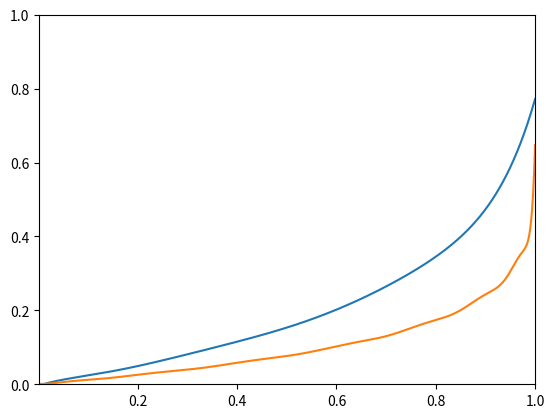

Recreate this plot in Python.
import numpy as np
import matplotlib.pyplot as plt
import warnings

warnings.filterwarnings('ignore')

# set domain and consts
N = 1000
PLOT = False
START = 0
END = np.pi/4

phiInt, step = np.linspace(START,END,N, retstep=True)
# set constants
EPSILON = 1e-6
a_T = 0.2
r_0 = 1
mu = 1
Beta = np.sqrt(4*mu/((3*np.pi+8)*a_T*np.power(r_0,2)))

# define functions
wPhi = lambda phi, Beta : 1/np.cos(2*phi) * (1-(3*phi+2)*4/(np.power(Beta,2)*(3*np.pi+8))) + (np.sin(2*phi)+4) * 2/(np.power(Beta,2)*(3*np.pi+8))

gPhi = lambda phi, Beta : np.power((3*np.pi+8),2)*np.power(Beta,4)*np.power(np.sin(2*phi+np.pi/2),2)\
        -(np.power((3*np.pi+8),2)*np.power(Beta,4)-8*(3*phi+2)*(3*np.pi+8)*np.power(Beta,2)+16*np.power((3*phi+2),2))\
        -2*np.sin(2*phi+np.pi/2)*(4*np.power(np.sin(phi+np.pi/4),2)+6)*((3*np.pi+8)*np.power(Beta,2)-4*(3*phi+2))\
        -np.power(np.sin(2*phi+np.pi/2),2)*(16*np.power(np.sin(phi+np.pi/4),4)+48*np.power(np.sin(phi+np.pi/4),2)+36)
yPhi = lambda phi, Beta : np.sqrt(gPhi(phi,Beta))/(np.power(Beta,2)*(3*np.pi+8)*np.sin(2*phi+np.pi/2))*np.sqrt(mu/r_0)*1/np.tan(phi+np.pi/4)

# derivatives
wPhiDeriv = lambda phi, beta : 2*(np.power(np.sin(2*phi+np.pi/2),2)-3)*np.sin(2*phi+np.pi/2)/((3*np.pi+8)*np.power(beta,2)*np.power(np.sin(2*phi+np.pi/2),3))\
                                - np.cos(2*phi+np.pi/2)*(1-(3*phi+2)*4/((3*np.pi+8)*np.power(beta,2)))/(r_0*np.power(np.sin(2*phi+np.pi/2),3))

wPhiDeriv2Inst = lambda phi, beta: (wPhiDeriv(phi+step,beta)-wPhiDeriv(phi-step,beta))/(2*step)

# calculate either overall or inst. deriv
phiIntReal = lambda beta : phiInt[~np.isnan(yPhi(phiInt,beta))]

yPhiDerivInst = lambda phi, beta : (yPhi(phi+step,beta)-yPhi(phi-step,beta))/(2*step)
yPhiDeriv = lambda beta : np.diff(yPhi(phiIntReal,beta))/np.diff(phiIntReal)

# bisection algorithm to find roots of y(phi) and w'(phi)
def bisectionAlgorithm(f,phiInt,Beta):
    try:
        # iterate through until root is found
        a,b = np.amin(phiInt),np.amax(phiInt)
        c,n = 0,1
        # calculating iteration upper bound
        iterMax = int(np.log((b-a)/EPSILON)/np.log(2))
    except:
        return 0

    while n <= iterMax:
        c = (a+b)/2
        if (b-a)/2 <= EPSILON or np.isclose(f(c,Beta),0,atol=EPSILON):
            return c
        if np.sign(f(a,Beta)) == np.sign(f(c,Beta)):
            a = c
        else: 
            b = c
        n = n+1
    return c

# Newton-Raphson algorithm to find roots
def newtonRaphson(f, f2, phiInt, Beta, numIter):
    # guess the midpoint of interval
    x0 = np.median(phiInt)
    # iterate
    for _ in range(numIter):
        y = f(x0,Beta)
        yd = f2(x0,Beta)

        x1 = x0 - y/yd
        if np.abs(x1 - x0) <= EPSILON:
            return x0
        x0 = x1

# generating vectors and plots for delta/beta
delta = np.linspace(0.001,1,N)
beta = np.sqrt(1/delta)

phi_0 = np.zeros(N)
phi_min = np.zeros(N)

for i in range(N):
    # populate phi_0
    phi_0[i] = bisectionAlgorithm(yPhi,phiIntReal(beta[i]),beta[i])
    # populate phi_min
    phi_min[i] = newtonRaphson(wPhiDeriv,wPhiDeriv2Inst,phiInt,beta[i],100)

# generating a closed-form expression by solving Ac=b for a vector c
def fitCurve(delta,phi,k):
    m = k + 1 # num of coeff. and k is degree
    # define vectors and matrices constant
    b = np.zeros(m)
    Amat = np.zeros((m,m))
    # populate b and A
    for j in range(0,m):
        b[j] = np.sum(np.power(delta,k-j)*phi)
        for i in range(0,m):
            Amat[j,i] = np.sum(np.power(delta,2*k-i-j))
    # solve equation Ac=b for c using numpy routine
    c = np.linalg.solve(Amat,b)
    # generate a lambda function of the curve
    polyString = ''
    for i in range(0,m):
        polyString = polyString + f'{c[i]}*np.power(d,{k-i}) + '
    polyString = polyString.rstrip(' + ')

    return (eval(f'lambda d: {polyString}'),polyString)

func1,f1 = fitCurve(delta,phi_0,7)
func2,f2 = fitCurve(delta,phi_min,40)

plt.plot(delta,func1(delta))
plt.plot(delta,func2(delta))
plt.xlim(np.amin(delta),np.amax(delta))
plt.ylim(0,1)
plt.show()

if PLOT:
    plt.rcParams.update({
        "text.usetex": True,
    })

    plt.plot(delta,phi_min, label='$\\phi_\\mathrm{min}$')
    plt.plot(delta,phi_0,label='$\\phi_0$')

    plt.xlim(np.amin(delta),np.amax(delta))
    plt.ylim(0,1)

    plt.legend(loc='upper left')
    plt.savefig('plots/phi-functions.pdf',backend='pgf',bbox_inches='tight')